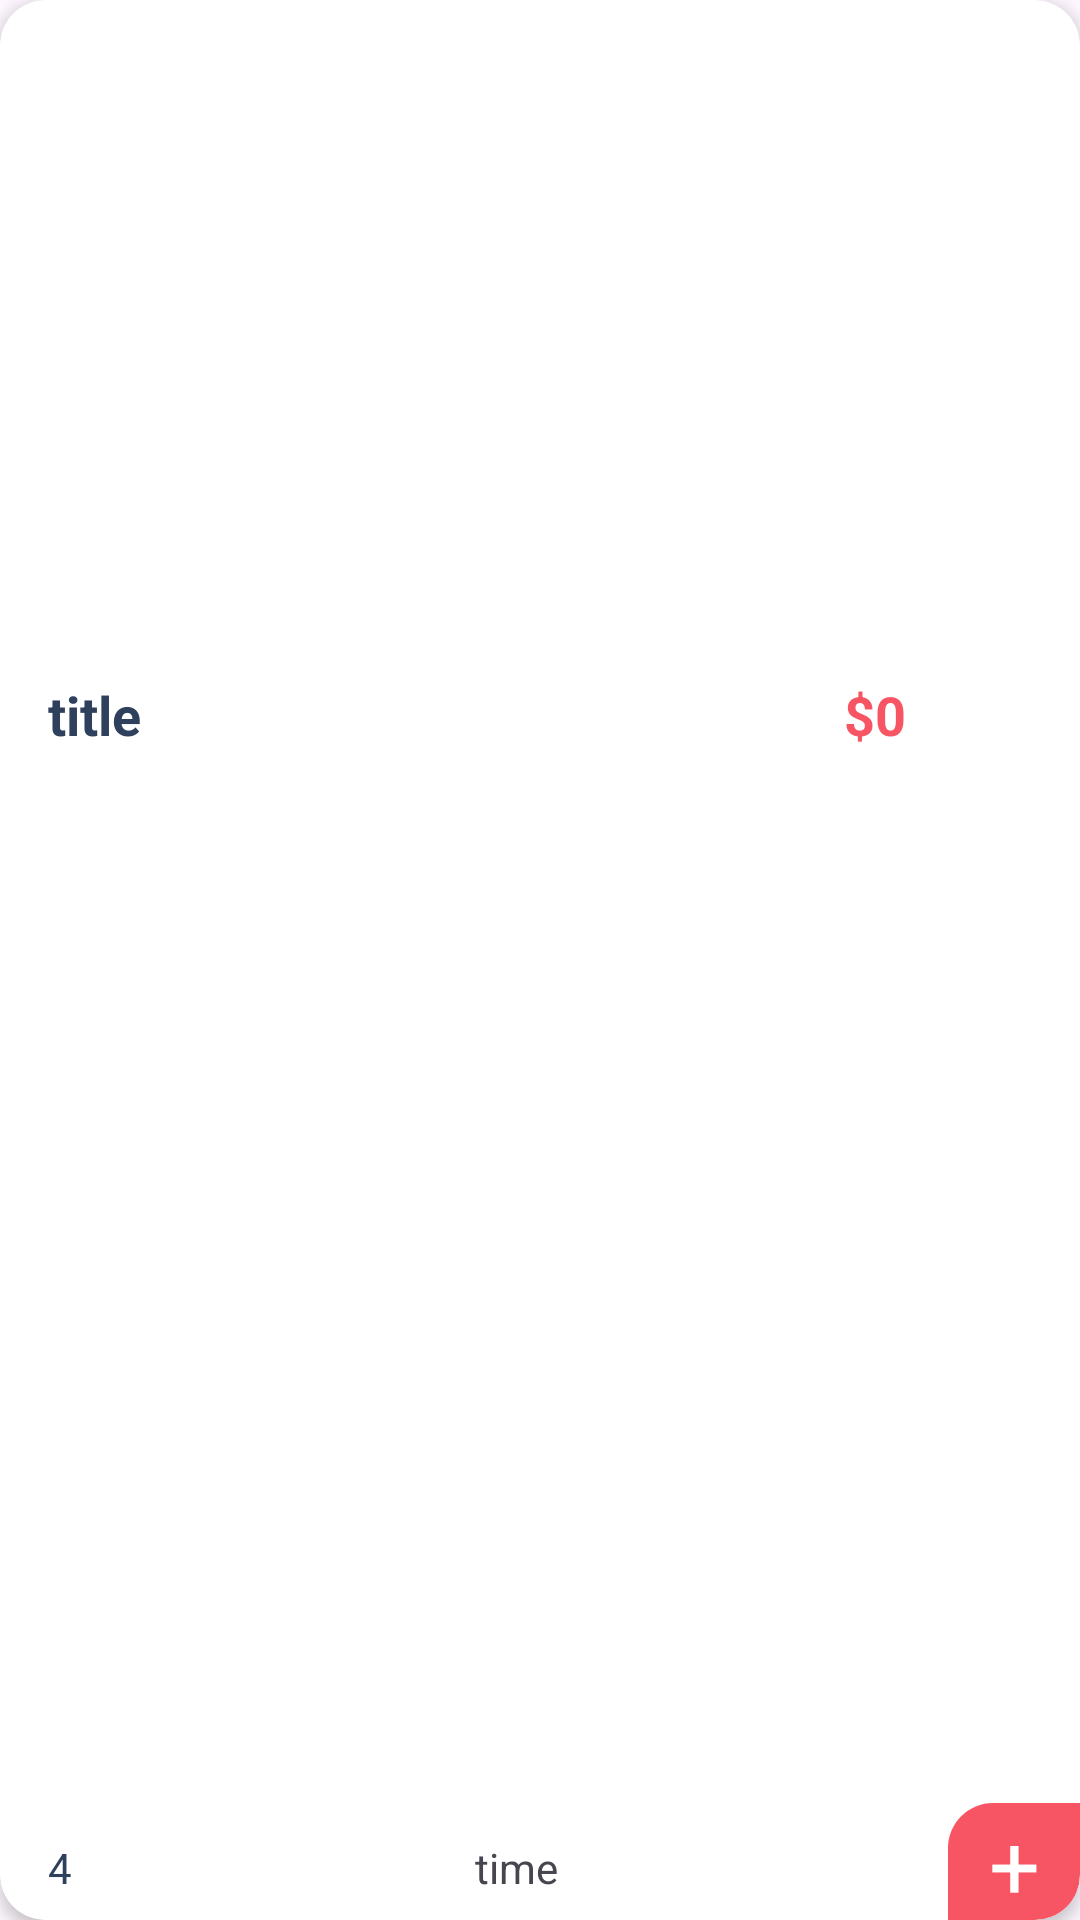

Reconstruct the res/layout file that produces this screen, plus the resources it refers to.
<!-- AndroidManifest.xml: application theme Theme.Food_bites -->
<!-- res/layout/viewholder_best_deal.xml -->
<?xml version="1.0" encoding="utf-8"?>
<androidx.cardview.widget.CardView xmlns:android="http://schemas.android.com/apk/res/android"
    xmlns:tools="http://schemas.android.com/tools"
    android:layout_width="260dp"
    android:layout_height="295dp"
    xmlns:app="http://schemas.android.com/apk/res-auto"
    android:layout_margin="8dp"
    app:cardCornerRadius="15dp"
    app:cardElevation="3dp">

    <androidx.constraintlayout.widget.ConstraintLayout
        android:layout_width="match_parent"
        android:layout_height="match_parent">

        <ImageView
            android:id="@+id/pic"
            android:layout_width="0dp"
            android:layout_height="206dp"
            android:layout_marginTop="4dp"
            app:layout_constraintEnd_toEndOf="parent"
            app:layout_constraintHorizontal_bias="1.0"
            app:layout_constraintStart_toStartOf="parent"
            app:layout_constraintTop_toTopOf="parent" />

        <androidx.constraintlayout.widget.ConstraintLayout
            android:layout_width="0dp"
            android:layout_height="0dp"
            app:layout_constraintBottom_toBottomOf="parent"
            app:layout_constraintEnd_toEndOf="parent"
            app:layout_constraintStart_toStartOf="parent"
            app:layout_constraintTop_toBottomOf="@+id/pic">

            <TextView
                android:id="@+id/textView16"
                android:layout_width="44dp"
                android:layout_height="39dp"
                android:text="+"
                android:gravity="center"
                android:textColor="@color/white"
                android:textSize="30sp"
                android:background="@drawable/plus_background"
                app:layout_constraintBottom_toBottomOf="parent"
                app:layout_constraintEnd_toEndOf="parent" />

            <TextView
                android:id="@+id/titleTxt"
                android:layout_width="wrap_content"
                android:layout_height="wrap_content"
                android:layout_marginStart="16dp"
                android:layout_marginTop="16dp"
                android:text="title"
                android:textColor="@color/blue_grey"
                android:textSize="18sp"
                android:textStyle="bold"
                app:layout_constraintStart_toStartOf="parent"
                app:layout_constraintTop_toTopOf="parent" />

            <TextView
                android:id="@+id/starTxt"
                android:layout_width="wrap_content"
                android:layout_height="wrap_content"
                android:layout_marginStart="16dp"
                android:layout_marginBottom="8dp"
                android:text="4"
                android:textColor="@color/blue_grey"
                app:layout_constraintBottom_toBottomOf="parent"
                app:layout_constraintStart_toStartOf="parent" />

            <ImageView
                android:id="@+id/imageView8"
                android:layout_width="wrap_content"
                android:layout_height="wrap_content"
                android:layout_marginStart="4dp"
                android:layout_marginBottom="10dp"
                app:layout_constraintBottom_toBottomOf="parent"
                app:layout_constraintStart_toEndOf="@+id/starTxt"
                app:layout_constraintTop_toTopOf="@+id/starTxt"
                app:srcCompat="@drawable/star" />

            <TextView
                android:id="@+id/timeTxt"
                android:layout_width="wrap_content"
                android:layout_height="wrap_content"
                android:text="time"
                app:layout_constraintBottom_toBottomOf="@+id/starTxt"
                app:layout_constraintEnd_toStartOf="@+id/textView16"
                app:layout_constraintStart_toStartOf="@+id/imageView8"
                app:layout_constraintTop_toTopOf="@+id/starTxt" />

            <ImageView
                android:id="@+id/imageView10"
                android:layout_width="wrap_content"
                android:layout_height="wrap_content"
                android:layout_marginStart="8dp"
                app:tint="@color/red"
                app:layout_constraintBottom_toBottomOf="@+id/timeTxt"
                app:layout_constraintStart_toEndOf="@+id/timeTxt"
                app:layout_constraintTop_toTopOf="@+id/timeTxt"
                app:srcCompat="@drawable/time" />

            <TextView
                android:id="@+id/priceTxt"
                android:layout_width="wrap_content"
                android:layout_height="wrap_content"
                android:layout_marginStart="192dp"
                android:layout_marginEnd="16dp"
                android:text="$0"
                android:textColor="@color/red"
                android:textSize="18sp"
                android:textStyle="bold"
                app:layout_constraintBottom_toBottomOf="@+id/titleTxt"
                app:layout_constraintEnd_toEndOf="parent"
                app:layout_constraintStart_toEndOf="@+id/titleTxt"
                app:layout_constraintTop_toTopOf="@+id/titleTxt" />
        </androidx.constraintlayout.widget.ConstraintLayout>
    </androidx.constraintlayout.widget.ConstraintLayout>
</androidx.cardview.widget.CardView>
<!-- resources referenced by this layout -->
<resources>
  <color name="blue_grey">#2E405B</color>
  <color name="red">#F75564</color>
  <color name="white">#FFFFFFFF</color>
  <!-- drawable plus_background (drawable) -->
  <?xml version="1.0" encoding="utf-8"?>
  <selector xmlns:android="http://schemas.android.com/apk/res/android">
  <item>
      <shape android:shape="rectangle">
          <solid android:color="@color/red" />
          <corners android:bottomRightRadius="15dp" android:topLeftRadius="15dp"/>
  
      </shape>
  </item>
  </selector>
  <style name="Theme.Food_bites" parent="Base.Theme.Food_bites" />
  <style name="Base.Theme.Food_bites" parent="Theme.Material3.DayNight.NoActionBar">
          
          
      </style>
</resources>
